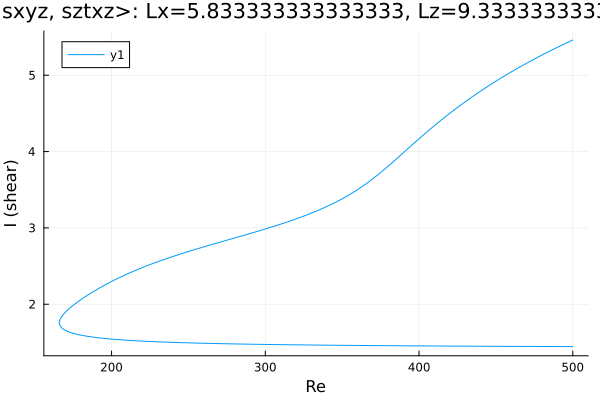

The file beside this chart, header and first rows:
Re, shear
500.0, 5.46
498.9, 5.45
497.5, 5.437
496.1, 5.424
494.7, 5.41
493.2, 5.397
492.2, 5.386
490.8, 5.373
489.4, 5.359
487.9, 5.345
486.5, 5.331
485.1, 5.317
483.7, 5.302
482.3, 5.288
480.9, 5.273
479.5, 5.259
478, 5.244
476.6, 5.229
475.2, 5.214
473.8, 5.199
472.4, 5.183
471.6, 5.175
470.2, 5.159
468.8, 5.144
467.4, 5.128
466, 5.112
464.5, 5.096
463.1, 5.08
461.7, 5.063
460.3, 5.047
458.9, 5.03
457.5, 5.013
456.1, 4.996
455.9, 4.994
454.5, 4.977
453, 4.959
451.6, 4.942
450.2, 4.924
448.8, 4.906
447.4, 4.888
446, 4.87
444.6, 4.852
443.1, 4.833
441.7, 4.814
440.3, 4.795
438.9, 4.776
437.5, 4.757
436.1, 4.737
434.7, 4.718
433.9, 4.708
432.5, 4.687
431.1, 4.667
429.7, 4.647
428.3, 4.626
426.9, 4.605
425.5, 4.584
424, 4.563
422.6, 4.541
421.2, 4.52
419.8, 4.498
... 484 more rows
